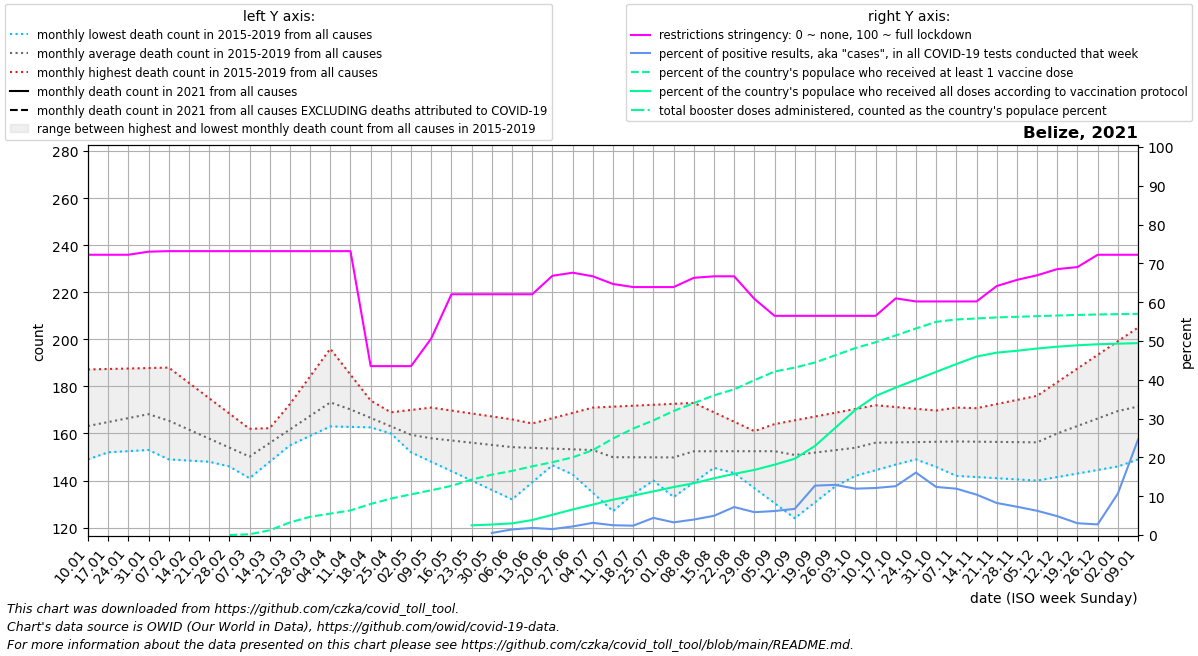

The data file committed next to this chart (first rows):
date, location, time_unit, time, deaths_2010_all_ages, deaths_2011_all_ages, deaths_2012_all_ages, deaths_2013_all_ages, deaths_2014_all_ages, deaths_2015_all_ages, deaths_2016_all_ages, deaths_2017_all_ages, deaths_2018_all_ages, deaths_2019_all_ages, deaths_2020_all_ages, deaths_2021_all_ages, deaths_2022_all_ages, new_deaths, new_cases_smoothed, new_tests_smoothed, positive_test_percent, stringency_index, people_vaccinated, people_fully_vaccinated
2021-01-10, Belize, monthly, 1, , , , , , , 151.5, 149.0, 187.2, 165.0, 205.0, , , 88.25, 392, 0.0, , 72.22, , 
2021-01-17, Belize, monthly, 2, , , , , , , 152.0, 152.0, 187.4, 168.0, 198.2, , , 76.5, 317.7, 0.0, , 72.22, , 
2021-01-24, Belize, monthly, 3, , , , , , , 152.5, 155.0, 187.6, 171.0, 191.5, , , 64.75, 212.3, 0.0, , 72.22, , 
2021-01-31, Belize, monthly, 4, , , , , , , 153.0, 158.0, 187.8, 174.0, 184.8, , , 53.0, 173.6, 0.0, , 73.02, , 
2021-02-07, Belize, monthly, 5, , , , , , 149.0, 152.2, 161.0, 188.0, 177.0, 178.0, , , 43.25, 151.9, 0.0, , 73.15, , 
2021-02-14, Belize, monthly, 6, , , , , , 148.5, 151.4, 156.0, 181.5, 170.8, 175.0, , , 33.5, 117, 0.0, , 73.15, , 
2021-02-21, Belize, monthly, 7, , , , , , 148.0, 150.6, 151.0, 175.0, 164.5, 172.0, , , 23.75, 98.0, 0.0, , 73.15, , 
2021-02-28, Belize, monthly, 8, , , , , , 147.5, 149.8, 146.0, 168.5, 158.2, 169.0, , , 14.0, 67, 0.0, , 73.15, 0.0, 
2021-03-07, Belize, monthly, 9, , , , , , 147.0, 149.0, 141.0, 162.0, 152.0, 166.0, , , 11.6, 49.43, 0.0, , 73.15, 779.4, 
2021-03-14, Belize, monthly, 10, , , , , , 151.0, 160.8, 148.0, 162.2, 157.8, 166.0, , , 9.2, 29.86, 0.0, , 73.15, 4958, 
2021-03-21, Belize, monthly, 11, , , , , , 155.0, 172.5, 155.0, 162.5, 163.5, 166.0, , , 6.8, 37.57, 0.0, , 73.15, 13123, 
2021-03-28, Belize, monthly, 12, , , , , , 159.0, 184.2, 162.0, 162.8, 169.2, 166.0, , , 4.4, 16.57, 0.0, , 73.15, 19027, 
2021-04-04, Belize, monthly, 13, , , , , , 163.0, 196.0, 169.0, 163.0, 175.0, 166.0, , , 2.0, 32.43, 0.0, , 73.15, 22311, 
2021-04-11, Belize, monthly, 14, , , , , , 167.0, 185.0, 166.2, 162.8, 170.0, 166.0, , , 3.0, 35.43, 0.0, , 73.15, 25659, 
2021-04-18, Belize, monthly, 15, , , , , , 168.0, 174.0, 163.5, 162.6, 165.0, 160.8, , , 4.0, 46.14, 0.0, , 43.52, 32421, 
2021-04-25, Belize, monthly, 16, , , , , , 169.0, 163.0, 160.8, 162.4, 160.0, 155.5, , , 5.0, 60.43, 0.0, , 43.52, 38011, 
2021-05-02, Belize, monthly, 17, , , , , , 170.0, 152.0, 158.0, 162.2, 155.0, 150.2, , , 6.0, 62.86, 0.0, , 43.52, 42429, 
2021-05-09, Belize, monthly, 18, , , , , , 171.0, 148.0, 158.8, 162.0, 150.0, 145.0, , , 5.0, 32.14, 0.0, , 50.66, 46696, 
2021-05-16, Belize, monthly, 19, , , , , , 169.8, 144.0, 159.6, 161.0, 150.8, 148.0, , , 4.0, 27.57, 0.0, , 62.04, 51302, 
2021-05-23, Belize, monthly, 20, , , , , , 168.5, 140.0, 160.4, 160.0, 151.5, 151.0, , , 3.0, 47.29, 0.0, , 62.04, 57825, 10110
2021-05-30, Belize, monthly, 21, , , , , , 167.2, 136.0, 161.2, 159.0, 152.2, 154.0, , , 2.0, 27.71, 3818, 0.5321, 62.04, 62946, 10963
2021-06-06, Belize, monthly, 22, , , , , , 166.0, 132.0, 162.0, 158.0, 153.0, 157.0, , , 1.0, 56.72, 3928, 1.445, 62.04, 66885, 12160
2021-06-13, Belize, monthly, 23, , , , , , 158.2, 139.2, 164.2, 155.0, 152.8, 159.2, , , 2.0, 82.57, 4540, 1.822, 62.04, 71709, 15659
2021-06-20, Belize, monthly, 24, , , , , , 150.4, 146.5, 166.5, 152.0, 152.5, 161.4, , , 3.0, 71.14, 4658, 1.532, 66.8, 75951, 21099
2021-06-27, Belize, monthly, 25, , , , , , 142.6, 153.8, 168.8, 149.0, 152.2, 163.6, , , 4.0, 105.1, 4739, 2.21, 67.6, 81063, 26650
2021-07-04, Belize, monthly, 26, , , , , , 134.8, 161.0, 171.0, 146.0, 152.0, 165.8, , , 5.0, 185.7, 5906, 3.135, 66.67, 88567, 31718
2021-07-11, Belize, monthly, 27, , , , , , 127.0, 154.0, 171.4, 145.8, 151.4, 168.0, , , 5.75, 182.6, 7308, 2.521, 64.68, 100689, 36917
2021-07-18, Belize, monthly, 28, , , , , , 134.2, 147.0, 171.8, 145.6, 150.8, 165.0, , , 6.5, 168.6, 7010, 2.412, 63.89, 111084, 41150
2021-07-25, Belize, monthly, 29, , , , , , 141.5, 140.0, 172.2, 145.4, 150.2, 162.0, , , 7.25, 234.7, 5417, 4.419, 63.89, 119610, 45531
2021-08-01, Belize, monthly, 30, , , , , , 148.8, 133.0, 172.6, 145.2, 149.6, 159.0, , , 8.0, 220.1, 6748, 3.267, 63.89, 129405, 50046
2021-08-08, Belize, monthly, 31, , , , , , 156.0, 139.2, 173.0, 145.0, 149.0, 156.0, , , 11.4, 262.3, 6611, 3.989, 66.27, 137596, 54058
2021-08-15, Belize, monthly, 32, , , , , , 149.6, 145.4, 169.0, 145.5, 152.8, 156.0, , , 14.8, 364.9, 7356, 4.951, 66.67, 145697, 59224
2021-08-22, Belize, monthly, 33, , , , , , 143.2, 151.6, 165.0, 146.0, 156.5, 156.0, , , 18.2, 550.1, 7643, 7.215, 66.67, 152023, 63856
2021-08-29, Belize, monthly, 34, , , , , , 136.8, 157.8, 161.0, 146.5, 160.2, 156.0, , , 21.6, 583.1, 10220, 5.887, 60.85, 161551, 67907
2021-09-05, Belize, monthly, 35, , , , , , 130.4, 164.0, 157.0, 147.0, 164.0, 156.0, , , 25.0, 709.6, 11547, 6.183, 56.48, 170615, 73412
2021-09-12, Belize, monthly, 36, , , , , , 124.0, 163.2, 153.2, 148.2, 165.6, 156.0, , , 31.75, 716.0, 10613, 6.745, 56.48, 174692, 79609
2021-09-19, Belize, monthly, 37, , , , , , 130.8, 162.5, 149.5, 149.5, 167.2, 154.2, , , 38.5, 981.0, 7784, 12.73, 56.48, 179994, 92946
2021-09-26, Belize, monthly, 38, , , , , , 137.5, 161.8, 145.8, 150.8, 168.8, 152.5, , , 45.25, 1059, 8216, 12.93, 56.48, 187488, 111710
2021-10-03, Belize, monthly, 39, , , , , , 144.2, 161.0, 142.0, 152.0, 170.4, 150.8, , , 52.0, 1343, 11229, 11.95, 56.48, 195050, 130560
2021-10-10, Belize, monthly, 40, , , , , , 151.0, 157.2, 144.4, 155.8, 172.0, 149.0, , , 58.25, 1304, 10747, 12.12, 56.48, 201126, 145046
2021-10-17, Belize, monthly, 41, , , , , , 150.0, 153.4, 146.8, 159.6, 171.2, 159.0, , , 64.5, 1329, 10456, 12.59, 60.98, 208238, 153864
2021-10-24, Belize, monthly, 42, , , , , , 149.0, 149.6, 149.2, 163.4, 170.5, 169.0, , , 70.75, 1813, 11291, 16.1, 60.19, 215506, 162031
2021-10-31, Belize, monthly, 43, , , , , , 148.0, 145.8, 151.6, 167.2, 169.8, 179.0, , , 77.0, 1391, 11238, 12.39, 60.19, 222407, 170197
2021-11-07, Belize, monthly, 44, , , , , , 147.0, 142.0, 154.0, 171.0, 169.0, 189.0, , , 79.0, 1122, 9389, 11.94, 60.19, 224887, 178364
2021-11-14, Belize, monthly, 45, , , , , , 148.8, 141.5, 154.2, 167.2, 170.8, 201.8, , , 81.0, 1001, 9610, 10.41, 60.19, 225935, 186221
2021-11-21, Belize, monthly, 46, , , , , , 150.6, 141.0, 154.5, 163.5, 172.5, 214.6, , , 83.0, 775.1, 9319, 8.258, 64.15, 227045, 190274
2021-11-28, Belize, monthly, 47, , , , , , 152.4, 140.5, 154.8, 159.8, 174.2, 227.4, , , 85.0, 614.4, 8421, 7.293, 65.74, 227670, 192235
2021-12-05, Belize, monthly, 48, , , , , , 154.2, 140.0, 155.0, 156.0, 176.0, 240.2, , , 87.0, 554.1, 8882, 6.249, 66.93, 228348, 194593
2021-12-12, Belize, monthly, 49, , , , , , 156.0, 141.5, 163.0, 157.8, 181.8, 253.0, , , 71.25, 398.3, 8176, 4.857, 68.52, 229024, 196522
2021-12-19, Belize, monthly, 50, , , , , , 154.8, 143.0, 171.0, 159.6, 187.6, 258.5, , , 55.5, 227.9, 7557, 3.034, 69.05, 229619, 197971
2021-12-26, Belize, monthly, 51, , , , , , 153.5, 144.5, 179.0, 161.4, 193.4, 264.0, , , 39.75, 232.7, 8491, 2.741, 72.22, 230104, 199053
2022-01-02, Belize, monthly, 52, , , , , , 152.2, 146.0, 187.0, 163.2, 199.2, 269.5, , , 24.0, 908.0, 8491, 10.69, 72.22, 230435, 199649
2022-01-09, Belize, monthly, 1, , , , , , 151.0, 149.0, 187.2, 165.0, 205.0, 275.0, , , 23.2, 2639, 11033, 24.62, 72.22, 230770, 200214
